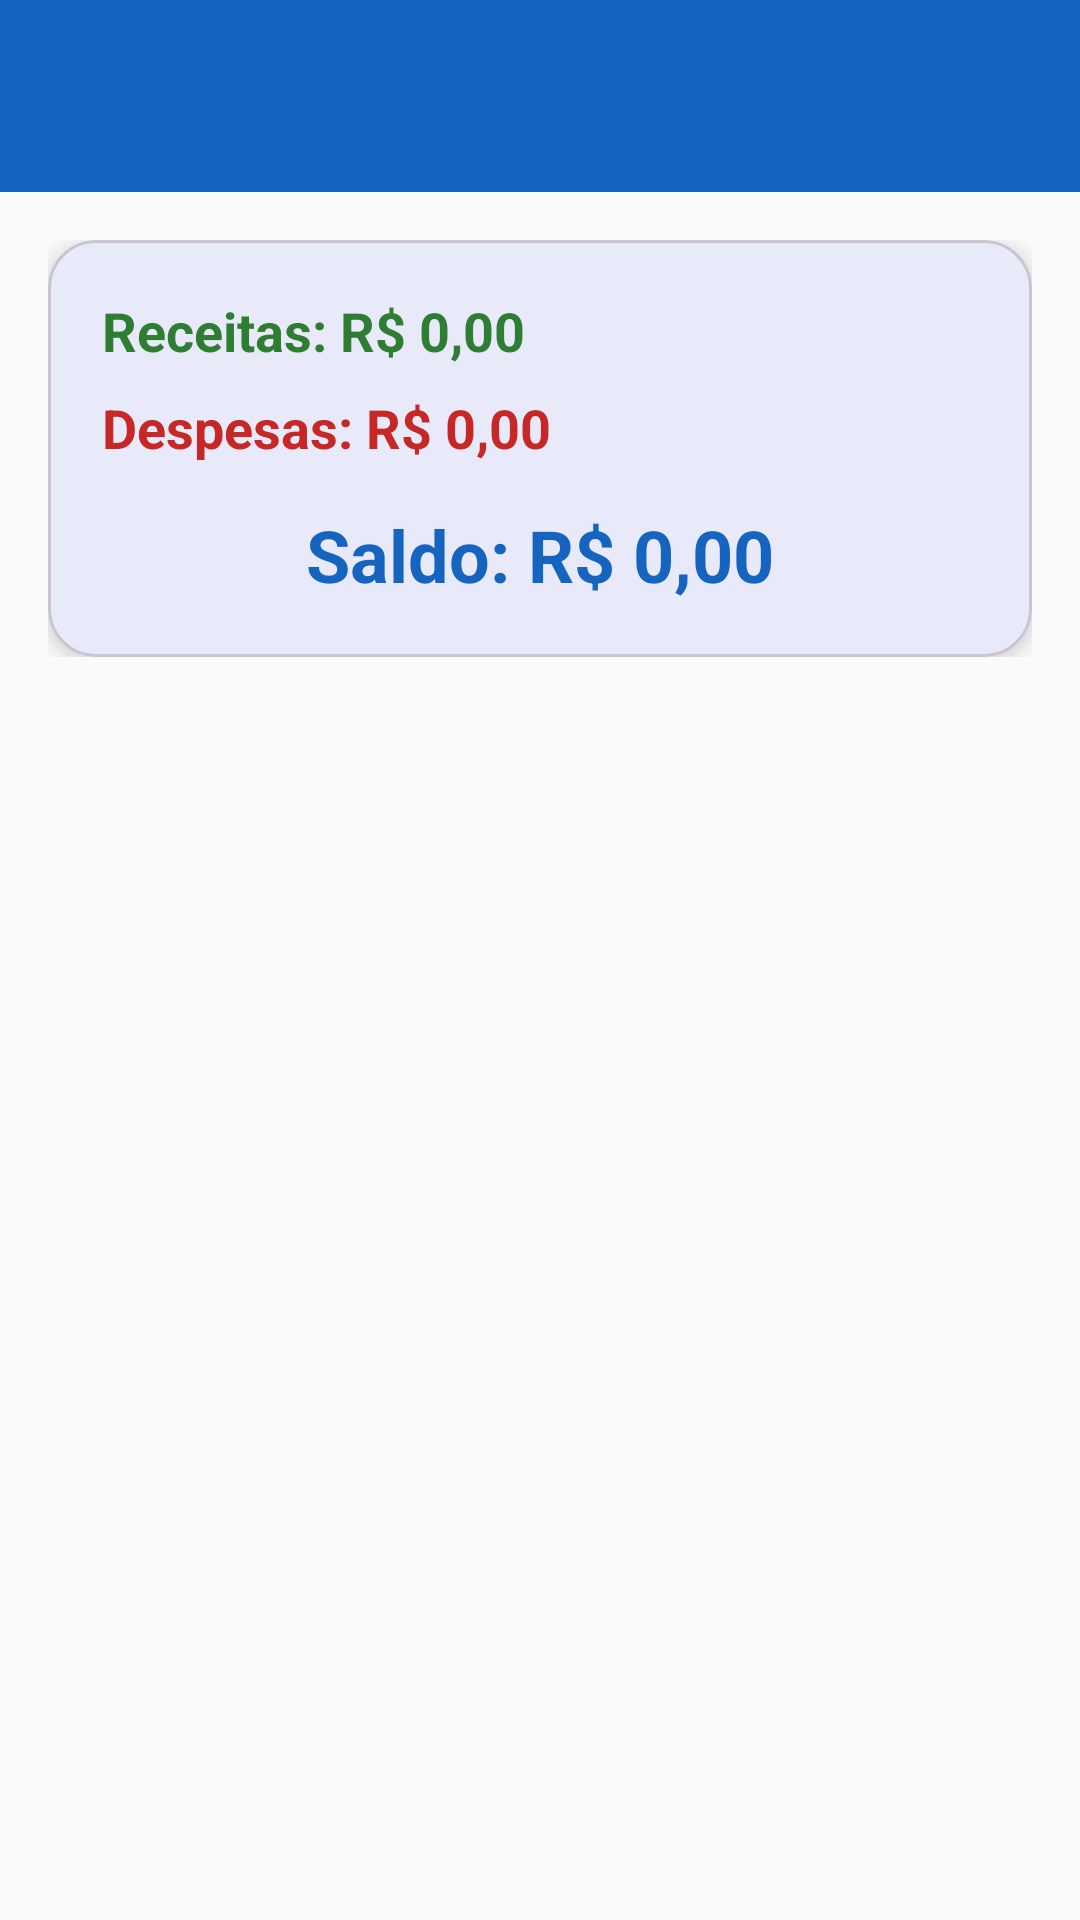

This screen was rendered from an Android layout file. Write that file and the resources it references.
<!-- AndroidManifest.xml: application theme Theme.App_Financeiro -->
<!-- res/layout/activity_extrato.xml -->
<?xml version="1.0" encoding="utf-8"?>
<LinearLayout xmlns:android="http://schemas.android.com/apk/res/android"
    xmlns:app="http://schemas.android.com/apk/res-auto"
    android:id="@+id/extrato"
    android:layout_width="match_parent"
    android:layout_height="match_parent"
    android:orientation="vertical"
    android:background="@color/finance_background">

    <androidx.appcompat.widget.Toolbar
        android:id="@+id/toolbarExtrato"
        android:layout_width="match_parent"
        android:layout_height="?attr/actionBarSize"
        android:title="Extrato"
        android:background="@color/finance_primary"
        android:titleTextColor="@color/white" />

    <LinearLayout
        android:layout_width="match_parent"
        android:layout_height="wrap_content"
        android:orientation="vertical"
        android:padding="16dp">

        <com.google.android.material.card.MaterialCardView
            android:layout_width="match_parent"
            android:layout_height="wrap_content"
            app:cardCornerRadius="16dp"
            app:cardElevation="4dp">

            <LinearLayout
                android:layout_width="match_parent"
                android:layout_height="wrap_content"
                android:orientation="vertical"
                android:padding="18dp">

                <TextView
                    android:id="@+id/textReceitas"
                    android:layout_width="match_parent"
                    android:layout_height="wrap_content"
                    android:text="Receitas: R$ 0,00"
                    android:textColor="@color/finance_income"
                    android:textSize="18sp"
                    android:textStyle="bold" />

                <TextView
                    android:id="@+id/textDespesas"
                    android:layout_width="match_parent"
                    android:layout_height="wrap_content"
                    android:text="Despesas: R$ 0,00"
                    android:textColor="@color/finance_expense"
                    android:textSize="18sp"
                    android:textStyle="bold"
                    android:layout_marginTop="8dp" />

                <TextView
                    android:id="@+id/textSaldo"
                    android:layout_width="match_parent"
                    android:layout_height="wrap_content"
                    android:text="Saldo: R$ 0,00"
                    android:textColor="@color/finance_primary"
                    android:textSize="24sp"
                    android:textStyle="bold"
                    android:gravity="center"
                    android:layout_marginTop="14dp" />
            </LinearLayout>
        </com.google.android.material.card.MaterialCardView>

    </LinearLayout>

    <androidx.recyclerview.widget.RecyclerView
        android:id="@+id/recyclerLancamentos"
        android:layout_width="match_parent"
        android:layout_height="0dp"
        android:layout_weight="1"
        android:padding="8dp" />

</LinearLayout>
<!-- resources referenced by this layout -->
<resources>
  <color name="finance_background">#FAFAFA</color>
  <color name="finance_expense">#C62828</color>
  <color name="finance_income">#2E7D32</color>
  <color name="finance_primary">#1565C0</color>
  <color name="white">#FFFFFFFF</color>
  <style name="Theme.App_Financeiro" parent="Base.Theme.App_Financeiro" />
  <style name="Base.Theme.App_Financeiro" parent="Theme.Material3.DayNight.NoActionBar">
          <item name="colorPrimary">@color/finance_primary</item>
          <item name="colorSecondary">@color/finance_secondary</item>
          <item name="android:windowLightStatusBar">false</item>
          <item name="android:navigationBarColor">@color/finance_background</item>
      </style>
  <color name="finance_secondary">#42A5F5</color>
</resources>
